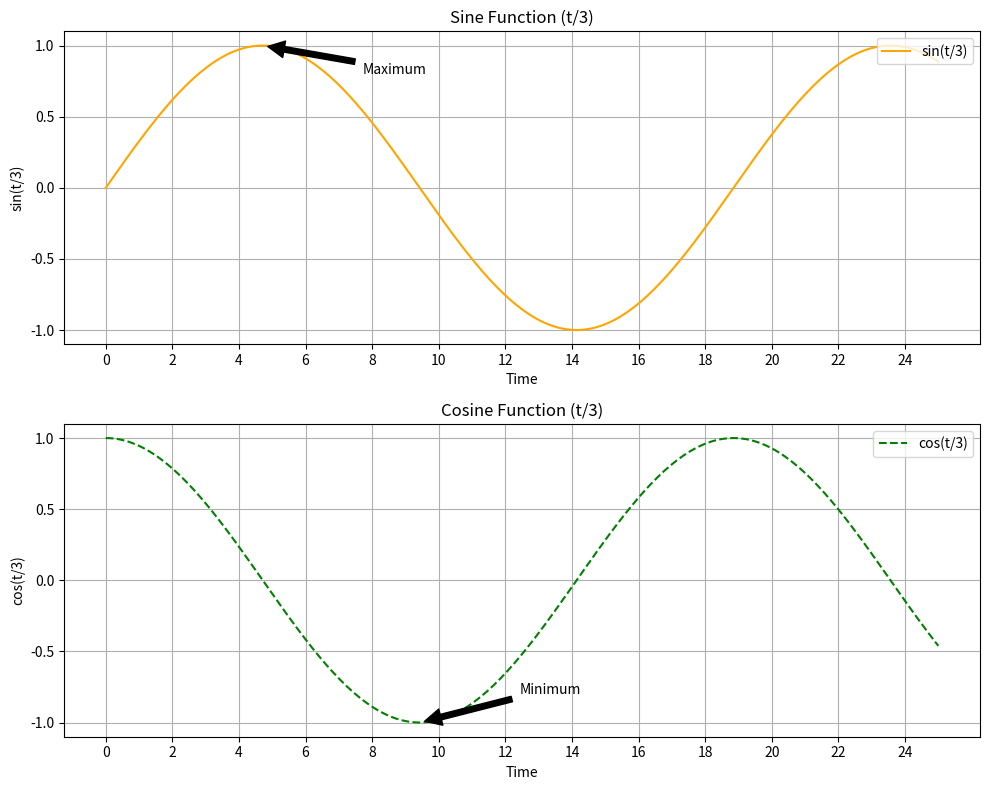

Source code (Python):
import matplotlib.pyplot as plt
import numpy as np
# Generate data for plotting
t = np.linspace(0, 25, 250)
signal1 = np.sin(t / 3)
signal2 = np.cos(t / 3)
# Create subplots
fig, (ax1, ax2) = plt.subplots(2, 1, figsize=(10, 8))
# Plot the first signal (sin(t/3))
ax1.plot(t, signal1, label='sin(t/3)', color='orange', linestyle='-')
ax1.set_title('Sine Function (t/3)')
ax1.set_xlabel('Time')
ax1.set_ylabel('sin(t/3)')
ax1.grid(True)
ax1.legend(loc='upper right')
ax1.set_xticks(np.arange(0, 26, 2))
ax1.set_yticks(np.arange(-1, 1.5, 0.5))
ax1.set_xticklabels([f'{i}' for i in range(0, 26, 2)])
ax1.set_yticklabels([f'{i:.1f}' for i in np.arange(-1, 1.5, 0.5)])
# Annotate a peak in the sine wave
ax1.annotate('Maximum', xy=(np.pi*1.5, 1), xytext=(np.pi*1.5 + 3, 0.8), arrowprops=dict(facecolor='black', shrink=0.05))

# Plot the second signal (cos(t/3))
ax2.plot(t, signal2, label='cos(t/3)', color='green', linestyle='--')
ax2.set_title('Cosine Function (t/3)')
ax2.set_xlabel('Time')
ax2.set_ylabel('cos(t/3)')
ax2.grid(True)
ax2.legend(loc='upper right')
ax2.set_xticks(np.arange(0, 26, 2))
ax2.set_yticks(np.arange(-1, 1.5, 0.5))
ax2.set_xticklabels([f'{i}' for i in range(0, 26, 2)])
ax2.set_yticklabels([f'{i:.1f}' for i in np.arange(-1, 1.5, 0.5)])
# Annotate a valley in the cosine wave
ax2.annotate('Minimum', xy=(np.pi*3, -1), xytext=(np.pi*3 + 3, -0.8),   arrowprops=dict(facecolor='black', shrink=0.05))
# Adjust layout and save the figure
plt.tight_layout()
plt.savefig('trig_wave_plot.png')
plt.show()
